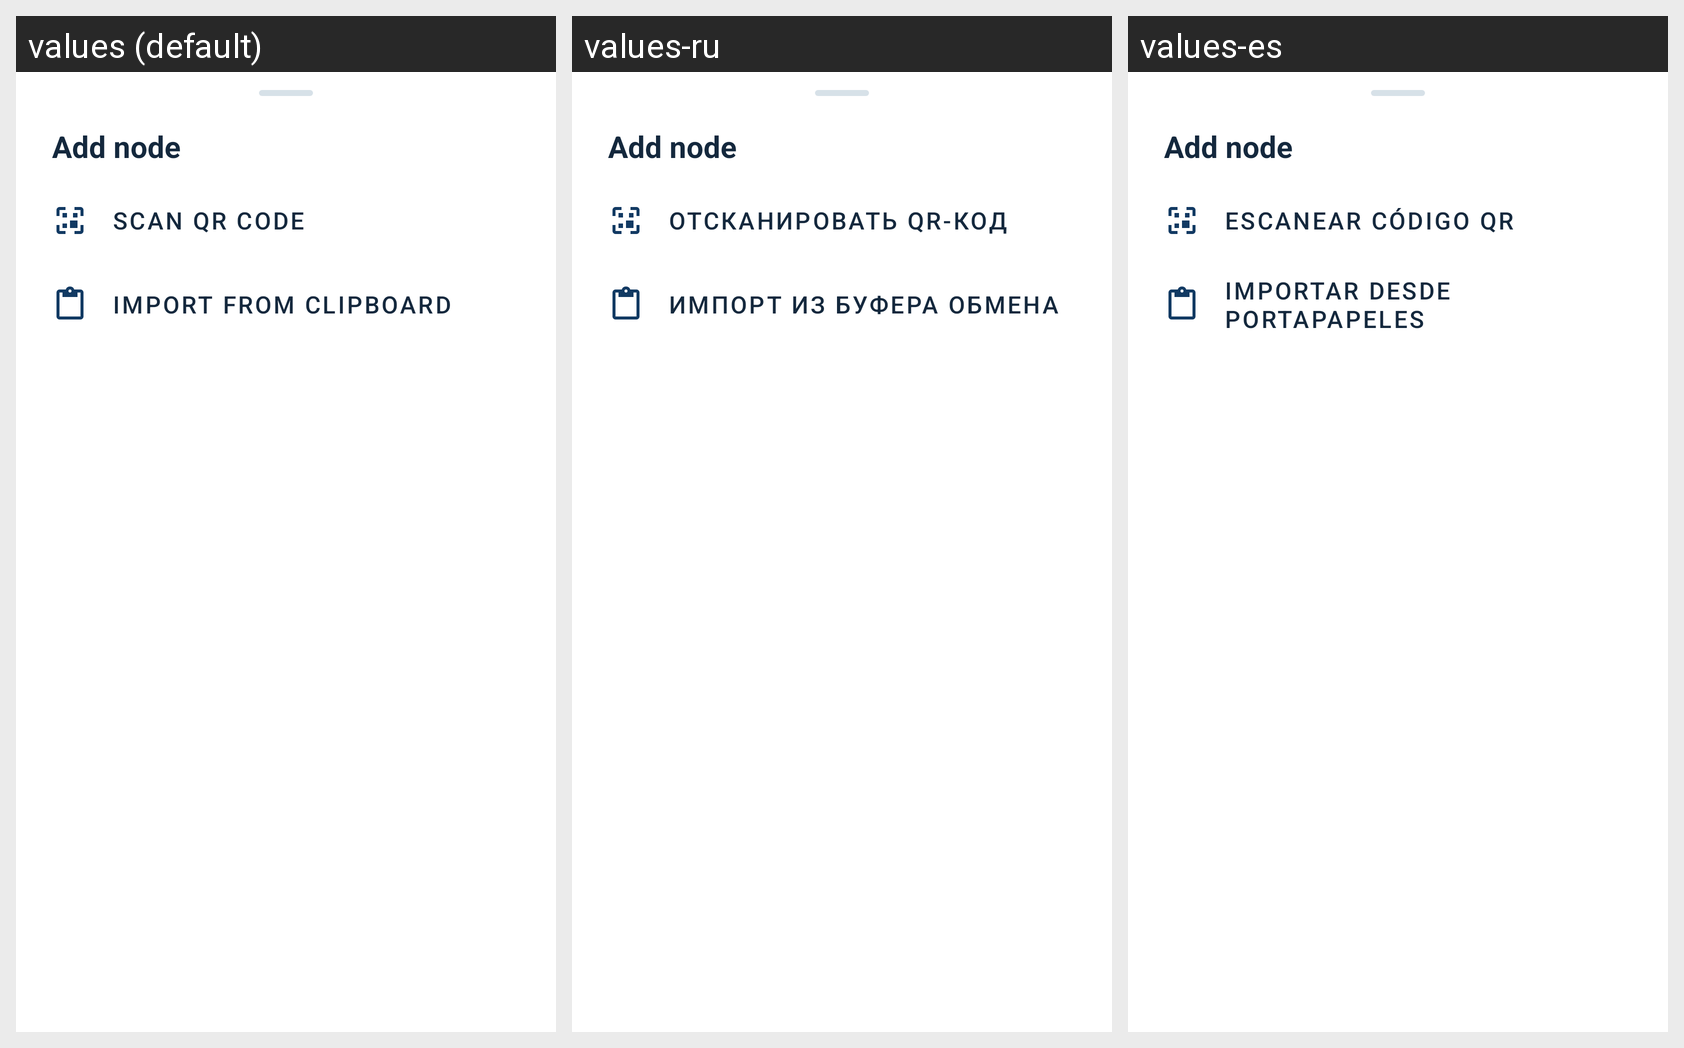

For this localized Android screen grid, give each drawn string resource with its value in every locale shown.
Android screen res/layout/layout_home_add_sheet.xml rendered under 3 locales, left to right: values (default), values-ru, values-es. Device: Nexus 5 (rendered at 1080×1920; each locale shown at half size, 540×960, under a caption strip naming it); theme Theme.Start.
Other locales in the repository, not shown: values-fa, values-uk, values-zh-rCN.
Strings drawn on this screen, with the default value and each locale's value (text and hints the layout hard-codes, and strings that could not be matched under every locale, appear in the picture but are not listed):

nodes_empty_action
  values: Add node
  values-ru: Add node  [not translated; the default value is used]
  values-es: Add node  [not translated; the default value is used]

add_profile_methods_scan_qr_code
  values: Scan QR code
  values-ru: Отсканировать QR-код
  values-es: Escanear código QR

action_import
  values: Import from Clipboard
  values-ru: Импорт из буфера обмена
  values-es: Importar desde portapapeles
